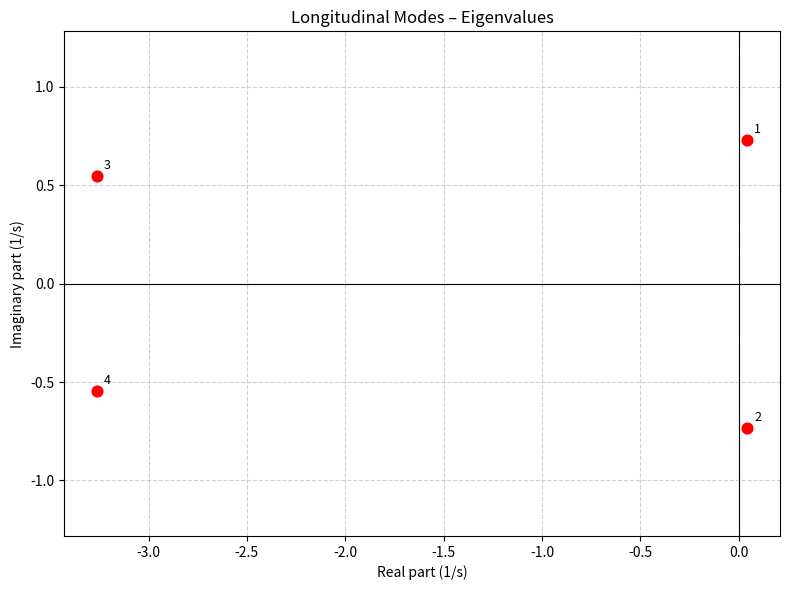
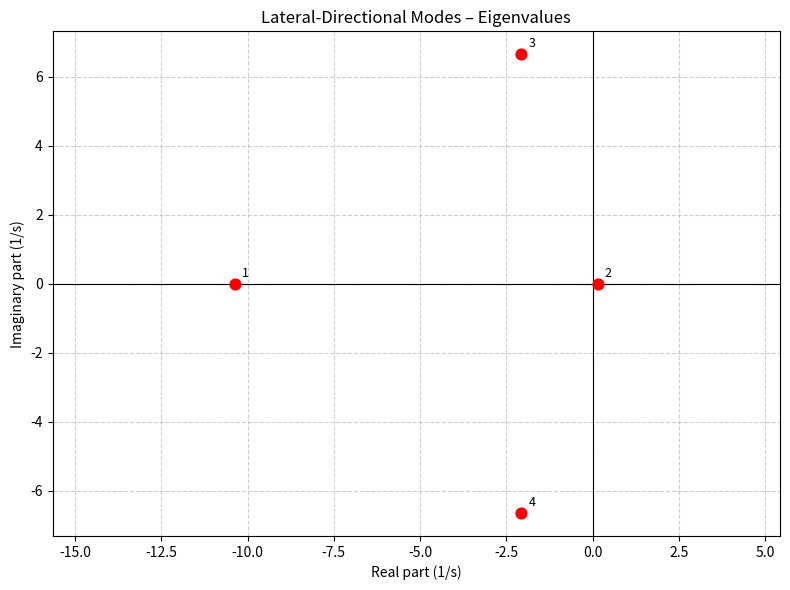

Reproduce these figures in Python, in order.
"""
============================================================
  Flight Dynamics & Stability Analysis – UAV Design
  Based on Chapter 9 Appendix (Case Studies) and
  Group_11_Design_Report (IIT Madras)
============================================================
All formulas are taken directly from the supplied PDF.
Input parameters updated from the design report.
"""

import numpy as np
import matplotlib.pyplot as plt

# ------------------------------------------------------------
#  UTILITY
# ------------------------------------------------------------
D2R = np.pi / 180.0

def section_header(title):
    print("\n" + "=" * 60)
    print(f"  {title}")
    print("=" * 60)

def sub_header(title):
    print(f"\n--- {title} ---")

# ------------------------------------------------------------
#  CASE 1 – UAV (from design report)
# ------------------------------------------------------------
def uav_aircraft():
    section_header("UAV – Stability Analysis (Group 11 Design)")

    # --------------------------------------------------------
    # (A) INPUT PARAMETERS (from report, pages 54,68,76,92,106)
    # --------------------------------------------------------
    sub_header("A) Input Parameters (Design Report)")

    # ── Geometry ──────────────────────────────────────────
    g        = 9.81          # m/s²
    S_w      = 0.5307        # m²   – wing planform area
    b_w      = 2.0           # m    – wing span
    c_r      = 0.2653        # m    – root chord (rectangular)
    c_t      = 0.2653        # m    – tip chord (rectangular)
    lam      = c_t / c_r     # taper ratio = 1.0
    Lambda_c4_deg = 0.0      # deg  – quarter‑chord sweep
    Gamma_deg     = 0.0      # deg  – dihedral
    i_w      = 3.0           # deg  – wing incidence

    S_HT     = 0.1327        # m²   – horizontal tail area
    AR_HT    = 4.5           #      – HT aspect ratio
    i_t      = -0.3126       # deg  – HT incidence (from page 89)
    X_AC_HT  = 0.964         # m    – HT aerodynamic centre from nose
                             #       (CG=0.264 + l_t=0.7)

    S_VT     = 0.0478        # m²   – vertical tail area
    AR_VT    = 1.5           #      – VT aspect ratio
    X_AC_VT  = 0.964         # m    – VT AC from nose

    l_f      = 1.2           # m    – fuselage length
    S_f      = 1.11          # m²   – fuselage side area (estimated)
    D_f      = 0.338         # m    – max fuselage diameter (from NACA0025)

    S_da     = 0.05          # m²   – aileron area (one side)
    l_da     = 0.76          # m    – aileron span
    S_de     = 0.04          # m²   – elevator area
    S_dr     = 0.01          # m²   – rudder area

    # ── Mass & Inertia ────────────────────────────────────
    m        = 6.298         # kg   – aircraft mass (page 85)
    I_xx     = 0.751         # kg·m² (CAD estimate)
    I_zz     = 0.384         # kg·m²
    I_yy     = 1.045         # kg·m²
    X_CG     = 0.264         # m    – CG from nose (page 102)

    # ── Aerodynamic parameters ───────────────────────────
    alpha_L0_deg = -3.5      # deg  – wing zero‑lift AoA (Selig S7055 approx)
    Cm_ac_w      = -0.005  #      – wing pitching moment at AC (page 76)
    SM           = 0.13      #      – static margin (13%, page 103)
    e_oswald     = 0.7648    #      – Oswald efficiency (page 30)
    C_D0         = 0.02873   #      – zero‑lift drag coefficient (page 106)

    # Lift‑curve slopes (2D airfoil, /rad)
    cl_alpha_w   = 3.6107    # /rad – Selig S7055 (page 76)
    cl_alpha_HT  = 6.24      # /rad – NACA0012 (0.109/deg)
    cl_alpha_VT  = 6.24      # /rad – NACA0012

    # ── Flight conditions ─────────────────────────────────
    rho          = 1.22      # kg/m³ (200 m altitude)
    a_sound      = 340.0     # m/s
    eta          = 0.99      # tail dynamic pressure ratio

    # ── Engine/propeller (not critical for stability) ────
    P_max        = 450       # N·m/s (max power)
    N_blades     = 4
    D_prop       = 0.3048    # m
    l_prop       = 0.12957   # m

    z_w          = 0.06      # m – vertical offset wing root

    print("  Inputs loaded (UAV design).")

    # --------------------------------------------------------
    # (B) DERIVED GEOMETRY
    # --------------------------------------------------------
    sub_header("B) Derived Geometry")

    # Mean aerodynamic chord (rectangular)
    c_bar = c_r   # since taper = 1
    # Wing aspect ratio
    AR_w = b_w**2 / S_w

    # Tail spans
    b_HT = np.sqrt(AR_HT * S_HT)
    b_VT = np.sqrt(AR_VT * S_VT)

    # VT AC height above fuselage reference line
    z_VT = (4/9) * b_VT

    # Moment arms
    l_HT = X_AC_HT - X_CG
    l_VT = X_AC_VT - X_CG

    # Tail volume ratios
    V_HT = (S_HT * l_HT) / (S_w * c_bar)
    V_VT = (S_VT * l_VT) / (S_w * b_w)

    # Non‑dimensional CG location
    h_CG = X_CG / c_bar

    # Induced drag factor
    K = 1.0 / (np.pi * AR_w * e_oswald)

    print(f"  c_bar   = {c_bar:.4f} m")
    print(f"  AR_w    = {AR_w:.4f}")
    print(f"  lam     = {lam:.2f}")
    print(f"  b_HT    = {b_HT:.3f} m,   b_VT = {b_VT:.3f} m")
    print(f"  z_VT    = {z_VT:.3f} m")
    print(f"  l_HT    = {l_HT:.3f} m,   l_VT = {l_VT:.3f} m")
    print(f"  V_HT    = {V_HT:.4f},      V_VT = {V_VT:.4f}")
    print(f"  h_CG    = {h_CG:.3f}")
    print(f"  K       = {K:.4f}")

    # --------------------------------------------------------
    # (C) AERODYNAMIC COEFFICIENTS
    # --------------------------------------------------------
    sub_header("C) Aerodynamic Coefficients")

    # Finite‑wing lift‑curve slopes (subsonic)
    CL_alpha_w  = cl_alpha_w  / (1 + cl_alpha_w  / (np.pi * AR_w))
    CL_alpha_HT = cl_alpha_HT / (1 + cl_alpha_HT / (np.pi * AR_HT))
    CL_alpha_VT = cl_alpha_VT / (1 + cl_alpha_VT / (np.pi * AR_VT))

    print(f"  CL_alpha_w   = {CL_alpha_w:.3f} /rad")
    print(f"  CL_alpha_HT  = {CL_alpha_HT:.3f} /rad")
    print(f"  CL_alpha_VT  = {CL_alpha_VT:.3f} /rad")

    # Wing lift coefficient at zero AoA
    CL0_w = CL_alpha_w * abs(alpha_L0_deg) * D2R
    print(f"  CL0_w        = {CL0_w:.4f}")

    # Downwash gradient
    eps_alpha = 2 * CL_alpha_w / (np.pi * AR_w)
    eps_0     = 2 * CL0_w / (np.pi * AR_w)
    print(f"  de/da        = {eps_alpha:.4f}")
    print(f"  eps_0        = {eps_0:.4f}")

    # --------------------------------------------------------
    # (D) TRIM CALCULATIONS
    # --------------------------------------------------------
    sub_header("D) Trim Calculations")

    # Neutral point (non‑dimensional)
    h_NP = h_CG + SM
    X_NP = h_NP * c_bar

    # Wing‑body AC location (from NP and tail contribution)
    h_AC_wb = h_NP - V_HT * (CL_alpha_HT / CL_alpha_w) * (1 - eps_alpha)
    X_AC_wb = h_AC_wb * c_bar

    print(f"  h_NP         = {h_NP:.3f},   X_NP   = {X_NP:.3f} m")
    print(f"  h_AC_wb      = {h_AC_wb:.3f},  X_AC_wb = {X_AC_wb:.3f} m")

    # Pitching moment derivatives
    Cm_alpha_w  = ((X_CG - X_AC_wb) / c_bar) * CL_alpha_w
    Cm_alpha_HT = -eta * V_HT * CL_alpha_HT * (1 - eps_alpha)
    Cm_alpha    = Cm_alpha_w + Cm_alpha_HT

    # Zero‑angle pitching moment (elevator fixed)
    Cm0 = Cm_ac_w + eta * V_HT * CL_alpha_HT * eps_0

    # Trim AoA (zero elevator)
    alpha_trim_rad = -Cm0 / Cm_alpha
    alpha_trim_deg = alpha_trim_rad / D2R

    # Whole‑aircraft CL_alpha and CL0
    CL0 = (CL_alpha_w * abs(alpha_L0_deg) * D2R
           + eta * (S_HT / S_w) * CL_alpha_HT * (i_t * D2R - eps_0))
    CL_alpha = (CL_alpha_w
                + eta * (S_HT / S_w) * CL_alpha_HT * (1 - eps_alpha))

    # Trim lift coefficient
    CL_trim = CL0 + CL_alpha * alpha_trim_rad

    # Trim speed from L = W
    V_trim = np.sqrt(2 / rho * (m * g / S_w) * (1 / CL_trim))

    # Dynamic pressure
    q_trim = 0.5 * rho * V_trim**2

    # Mach number
    Ma_trim = V_trim / a_sound

    # Trim drag
    CD_trim = C_D0 + K * CL_trim**2

    # Thrust and power required
    T_req = q_trim * S_w * CD_trim
    P_req = T_req * V_trim

    print(f"  Cm_alpha_w   = {Cm_alpha_w:.4f} /rad")
    print(f"  Cm_alpha_HT  = {Cm_alpha_HT:.4f} /rad")
    print(f"  Cm_alpha     = {Cm_alpha:.4f} /rad")
    print(f"  Cm0          = {Cm0:.4f}")
    print(f"  CL0          = {CL0:.4f}")
    print(f"  CL_alpha     = {CL_alpha:.4f} /rad")
    print(f"  Alpha_trim   = {alpha_trim_rad:.4f} rad  ({alpha_trim_deg:.2f} deg)")
    print(f"  CL_trim      = {CL_trim:.4f}")
    print(f"  V_trim       = {V_trim:.3f} m/s")
    print(f"  Ma_trim      = {Ma_trim:.4f}")
    print(f"  q_trim       = {q_trim:.3f} N/m²")
    print(f"  CD_trim      = {CD_trim:.4f}")
    print(f"  Thrust req.  = {T_req:.2f} N")
    print(f"  Power req.   = {P_req:.2f} W  ({P_req/745.7:.1f} hp)")

    # --------------------------------------------------------
    # (E) LONGITUDINAL STABILITY DERIVATIVES
    # --------------------------------------------------------
    sub_header("E) Longitudinal Stability Derivatives")

    Cm_q1 = -2 * eta * V_HT * CL_alpha_HT * (l_HT / c_bar)
    CL_q1 = 2 * eta * V_HT * CL_alpha_HT
    Cm_adot = 0.0
    CL_adot = 0.0

    CD_alpha = 2 * K * CL_trim * CL_alpha
    CD_q1    = 2 * K * CL_trim * CL_q1

    CL_Ma = CL_trim * Ma_trim / (1 - Ma_trim**2)
    CD_Ma = 0.0

    qSc_Iyy  = q_trim * S_w * c_bar / I_yy
    qS_W     = q_trim * S_w / (m * g)
    g_V      = g / V_trim
    c_2V     = c_bar / (2 * V_trim)

    print(f"  Cm_q1        = {Cm_q1:.4f} /rad")
    print(f"  CL_q1        = {CL_q1:.4f} /rad")
    print(f"  CD_alpha     = {CD_alpha:.4f} /rad")
    print(f"  CD_q1        = {CD_q1:.4f} /rad")
    print(f"  CL_Ma        = {CL_Ma:.4f}")
    print(f"  q̄*Sc/Iyy     = {qSc_Iyy:.4f} /s²")
    print(f"  q̄*S/W        = {qS_W:.4f}")
    print(f"  g/V*         = {g_V:.4f}")
    print(f"  c/(2V*)      = {c_2V:.5f} s")

    # --------------------------------------------------------
    # (F) LONGITUDINAL DYNAMIC MODES (2nd-order approx.)
    # --------------------------------------------------------
    sub_header("F) Longitudinal Dynamic Modes (Approximate)")

    # Short period
    wn_SP_sq = -qSc_Iyy * Cm_alpha
    wn_SP    = np.sqrt(wn_SP_sq)
    T_SP     = 2 * np.pi / wn_SP
    two_zeta_wn_SP = -qSc_Iyy * c_2V * (Cm_q1 + Cm_adot)
    zeta_SP  = two_zeta_wn_SP / (2 * wn_SP)

    # Phugoid
    wn_Ph_sq = (g_V**2) * qS_W * (Ma_trim * CL_Ma + 2 * CL_trim)
    wn_Ph    = np.sqrt(wn_Ph_sq)
    T_Ph     = 2 * np.pi / wn_Ph
    two_zeta_wn_Ph = g_V * qS_W * (Ma_trim * CD_Ma + 2 * CD_trim)
    zeta_Ph  = two_zeta_wn_Ph / (2 * wn_Ph)

    print(f"\n  SHORT PERIOD MODE")
    print(f"    omega_n   = {wn_SP:.4f} rad/s")
    print(f"    zeta      = {zeta_SP:.4f}")
    print(f"    Period    = {T_SP:.4f} s")

    print(f"\n  PHUGOID MODE")
    print(f"    omega_n   = {wn_Ph:.4f} rad/s")
    print(f"    zeta      = {zeta_Ph:.4f}")
    print(f"    Period    = {T_Ph:.4f} s")

    # --------------------------------------------------------
    # (G) LONGITUDINAL STATE-SPACE MATRIX (1st order)
    # --------------------------------------------------------
    sub_header("G) Longitudinal State-Space Matrix A_long")

    a11 = -g_V * qS_W * (Ma_trim * CD_Ma + 2 * CD_trim)
    a12 = -g_V
    a13 = -g_V * qS_W * CD_alpha
    a14 = -g_V * qS_W * CD_q1 * c_2V

    a21 =  g_V * qS_W * (Ma_trim * CL_Ma + 2 * CL_trim)
    a22 =  0.0
    a23 =  g_V * qS_W * CL_alpha
    a24 =  g_V * qS_W * CL_q1 * c_2V

    a31 = 0.0
    a32 = 0.0
    a33 = 0.0
    a34 = 1.0

    # k-factors for α̈ row
    k_alpha_dot  = 1 + g_V * qS_W * CL_q1 * c_2V
    k_gamma      = (g_V**2) * qS_W * (Ma_trim * CL_Ma + 2 * CL_trim)
    k_alpha      = ((g_V**2) * (qS_W**2)
                    * (Ma_trim * CL_Ma + 2 * CL_trim) * CD_alpha
                    + qSc_Iyy * Cm_alpha)
    k_alphadot_r = (qSc_Iyy * c_2V * Cm_q1
                    - g_V * qS_W * CL_alpha
                    + (g_V**2) * (qS_W**2) * CD_q1 * c_2V
                    * (Ma_trim * CL_Ma + 2 * CL_trim))
    k_V_r        = ((g_V**2) * (qS_W**2)
                    * (Ma_trim * CL_Ma + 2 * CL_trim)
                    * (Ma_trim * CD_Ma + 2 * CD_trim)
                    + qSc_Iyy * 0.0)   # Cm_Ma = 0

    a41 = k_V_r      / k_alpha_dot
    a42 = k_gamma    / k_alpha_dot
    a43 = k_alpha    / k_alpha_dot
    a44 = k_alphadot_r / k_alpha_dot

    A_long = np.array([
        [a11, a12, a13, a14],
        [a21, a22, a23, a24],
        [a31, a32, a33, a34],
        [a41, a42, a43, a44],
    ])

    print("\n  A_long =")
    print(np.array2string(A_long, precision=4, suppress_small=True,
                          formatter={'float_kind': lambda x: f"{x:10.4f}"}))

    evals_long = np.linalg.eigvals(A_long)
    print("\n  Eigenvalues of A_long:")
    for ev in evals_long:
        print(f"    λ = {ev.real:+.5f}  {'+' if ev.imag >= 0 else '-'}  j{abs(ev.imag):.5f}")

    # --------------------------------------------------------
    # (H) LATERAL-DIRECTIONAL AERODYNAMICS
    # --------------------------------------------------------
    sub_header("H) Lateral-Directional Aerodynamic Coefficients")

    Gamma_rad    = Gamma_deg * D2R
    alpha_t_rad  = alpha_trim_rad

    # Sidewash factor
    Lambda_c4_rad = Lambda_c4_deg * D2R
    sidewash = (0.724
                + 3.06 * (S_VT / S_w) / (1 + np.cos(Lambda_c4_rad))
                + 0.4 * z_w / D_f
                + 0.009 * AR_w)

    # Side-force coefficients
    CY_beta_w  = -0.0001 * Gamma_deg * D2R
    CY_beta_VT = (-eta * CL_alpha_VT * (S_VT / S_w) * sidewash)
    CY_beta    = CY_beta_w + CY_beta_VT

    # Yawing-moment coefficients
    Cn_beta_w  = -0.075 * Gamma_deg * D2R * CL_trim
    Cn_beta_VT = -CY_beta_VT * (l_VT / b_w)
    Cn_beta    = Cn_beta_w + Cn_beta_VT

    # Rolling-moment coefficients
    z_eff = z_VT * np.cos(alpha_t_rad) - l_VT * np.sin(alpha_t_rad)
    Cl_beta_w  = -(Gamma_rad * CL_alpha_w * c_bar * b_w) / (6 * S_w)
    Cl_beta_VT = (z_eff / b_w) * CY_beta_VT
    Cl_beta    = Cl_beta_w + Cl_beta_VT

    print(f"  Sidewash factor = {sidewash:.4f}")
    print(f"  CY_beta  = {CY_beta:.4f} /rad")
    print(f"  Cn_beta  = {Cn_beta:.4f} /rad")
    print(f"  Cl_beta  = {Cl_beta:.4f} /rad")

    # Roll-rate derivatives
    CY_p2_VT = (2 / b_w) * (z_eff - z_VT) * CY_beta_VT
    CY_p2    = CY_p2_VT

    Cl_p2_VT = 2 * (z_eff / b_w) * ((z_eff - z_VT) / b_w) * CY_beta_VT
    Cl_p2_w  = -(1/6) * (CL_alpha + CD_trim)
    Cl_p2    = Cl_p2_VT + Cl_p2_w

    lVT_eff = l_VT * np.cos(alpha_t_rad) + z_VT * np.sin(alpha_t_rad)
    Cn_p2_w  = -(1/6) * (CL_trim - CD_alpha)
    Cn_p2_VT = (-(2 / b_w) * lVT_eff * ((z_eff - z_VT) / b_w) * CY_beta_VT)
    Cn_p2    = Cn_p2_w + Cn_p2_VT

    print(f"\n  CY_p2    = {CY_p2:.4f} /rad")
    print(f"  Cl_p2    = {Cl_p2:.4f} /rad")
    print(f"  Cn_p2    = {Cn_p2:.4f} /rad")

    # Yaw-rate derivatives
    CY_r1_VT = -(2 / b_w) * lVT_eff * CY_beta_VT
    Cl_r1_w  = CL_trim / 3
    Cl_r1_VT = (-(2 / b_w**2) * lVT_eff * z_eff * CY_beta_VT)
    Cl_r1    = Cl_r1_w + Cl_r1_VT
    Cn_r1_VT = (2 / b_w**2) * lVT_eff**2 * CY_beta_VT
    Cn_r1    = Cn_r1_VT

    Cn_r2    = -CD_trim / 3
    Cl_r2    =  CL_trim / 3

    print(f"  CY_r1    = {CY_r1_VT:.4f} /rad")
    print(f"  Cl_r1    = {Cl_r1:.4f} /rad")
    print(f"  Cn_r1    = {Cn_r1:.4f} /rad")
    print(f"  Cn_r2    = {Cn_r2:.4f} /rad")
    print(f"  Cl_r2    = {Cl_r2:.4f} /rad")

    # --------------------------------------------------------
    # (I) LATERAL-DIRECTIONAL DYNAMIC MODES (2nd-order)
    # --------------------------------------------------------
    sub_header("I) Lateral-Directional Dynamic Modes (Approximate)")

    qSb_Ixx = q_trim * S_w * b_w / I_xx
    qSb_Izz = q_trim * S_w * b_w / I_zz
    qS_m    = q_trim * S_w / m
    b_2V    = b_w / (2 * V_trim)

    N_beta  = qSb_Izz * Cn_beta
    N_r2    = qSb_Izz * Cn_r2 * b_2V
    Y_beta  = qS_m    * CY_beta
    L_beta  = qSb_Ixx * Cl_beta
    L_p2    = qSb_Ixx * Cl_p2  * b_2V
    N_r1    = qSb_Izz * Cn_r1  * b_2V
    L_r1    = qSb_Ixx * Cl_r1  * b_2V
    L_r2    = qSb_Ixx * Cl_r2  * b_2V

    print(f"  N_beta  = {N_beta:.4f} /s²")
    print(f"  Y_beta  = {Y_beta:.4f} m/s²")
    print(f"  L_beta  = {L_beta:.4f} /s²")
    print(f"  L_p2    = {L_p2:.4f} /s²")
    print(f"  N_r1    = {N_r1:.4f} /s²")
    print(f"  L_r1    = {L_r1:.4f} /s²")

    # Roll mode
    lambda_roll = L_p2

    # Dutch roll
    wn_DR_sq = (N_beta
                + g_V * (Y_beta * N_r2 + L_beta / L_p2))
    wn_DR    = np.sqrt(abs(wn_DR_sq))
    two_zeta_wn_DR = (-N_r1
                      - g_V * (Y_beta + L_r1 / L_p2))
    zeta_DR  = two_zeta_wn_DR / (2 * wn_DR)

    # Spiral mode
    lambda_spiral = (g_V * (L_beta * N_r2 - N_beta * L_r2)
                     / (lambda_roll * wn_DR_sq))

    print(f"\n  ROLL MODE")
    print(f"    lambda_r  = {lambda_roll:.4f} /s")

    print(f"\n  DUTCH ROLL MODE")
    print(f"    omega_n   = {wn_DR:.4f} rad/s")
    print(f"    zeta      = {zeta_DR:.4f}")

    print(f"\n  SPIRAL MODE")
    print(f"    lambda_s  = {lambda_spiral:.5f} /s  "
          f"({'STABLE' if lambda_spiral < 0 else 'UNSTABLE'})")

    # --------------------------------------------------------
    # (J) LATERAL-DIRECTIONAL A-MATRIX
    # --------------------------------------------------------
    sub_header("J) Lateral-Directional State-Space Matrix A_lat-dir")

    Alat = np.array([
        [0.0,         1.0,         0.0,         0.0],
        [g_V * L_r2,  L_p2,        L_beta + g_V * Y_beta * L_r2,  -L_r1],
        [0.0,         0.0,         0.0,         1.0],
        [-g_V * N_r2, g_V,        -(N_beta + g_V * Y_beta * N_r2),  N_r1 + g_V * Y_beta],
    ])

    print("\n  A_lat-dir =")
    print(np.array2string(Alat, precision=4, suppress_small=True,
                          formatter={'float_kind': lambda x: f"{x:10.4f}"}))

    evals_lat = np.linalg.eigvals(Alat)
    print("\n  Eigenvalues of A_lat-dir:")
    for ev in evals_lat:
        print(f"    λ = {ev.real:+.5f}  {'+' if ev.imag >= 0 else '-'}  j{abs(ev.imag):.5f}")

    # --------------------------------------------------------
    # (K) CONTROL DERIVATIVES
    # --------------------------------------------------------
    sub_header("K) Control Effectiveness & Derivatives")

    tau_de = 0.5
    tau_dr = 0.5
    tau_da = 0.22

    CL_de   = eta * (S_HT / S_w) * CL_alpha_HT * tau_de
    Cm_de   = -eta * V_HT * CL_alpha_HT * tau_de

    y1, y2  = 0.5 * b_w, 0.9 * b_w
    integ   = ((y2**2 - y1**2) / 2
               + 2 * (y2**3 - y1**3) / (3 * b_w) * (lam - 1))
    Cl_da   = -2 * cl_alpha_w * tau_da / (S_w * b_w) * c_bar * integ

    Cn_da   = -(CD_alpha / cl_alpha_w) * Cl_da
    CY_da   = 0.0

    Cn_dr   = -V_VT * tau_dr * CL_alpha_VT
    CY_dr   = (S_VT / S_w) * tau_dr * CL_alpha_VT
    Cl_dr   = (S_VT / S_w) * tau_dr * CL_alpha_VT * (z_eff / b_w)

    print(f"  tau_de = {tau_de},  tau_dr = {tau_dr},  tau_da = {tau_da}")
    print(f"  CL_de  = {CL_de:.4f} /rad")
    print(f"  Cm_de  = {Cm_de:.4f} /rad")
    print(f"  Cl_da  = {Cl_da:.4f} /rad")
    print(f"  Cn_da  = {Cn_da:.4f} /rad")
    print(f"  Cn_dr  = {Cn_dr:.4f} /rad")
    print(f"  CY_dr  = {CY_dr:.4f} /rad")
    print(f"  Cl_dr  = {Cl_dr:.4f} /rad")

    # --------------------------------------------------------
    #  PLOT EIGENVALUES
    # --------------------------------------------------------
    def plot_eigenvalues(evals, title, filename):
        plt.figure(figsize=(8,6))
        real = [e.real for e in evals]
        imag = [e.imag for e in evals]
        plt.scatter(real, imag, color='red', s=60, zorder=5)
        # Add axes
        plt.axhline(0, color='black', linewidth=0.8)
        plt.axvline(0, color='black', linewidth=0.8)
        # Label each eigenvalue
        for i, ev in enumerate(evals):
            plt.annotate(f"{i+1}", (ev.real, ev.imag), textcoords="offset points",
                         xytext=(5,5), fontsize=9)
        plt.xlabel("Real part (1/s)")
        plt.ylabel("Imaginary part (1/s)")
        plt.title(title)
        plt.grid(True, linestyle='--', alpha=0.6)
        plt.axis('equal')
        plt.tight_layout()
        plt.savefig(filename, dpi=150)
        plt.show()

    plot_eigenvalues(evals_long, "Longitudinal Modes – Eigenvalues",
                     "longitudinal_eigenvalues.png")
    plot_eigenvalues(evals_lat, "Lateral-Directional Modes – Eigenvalues",
                     "lateral_eigenvalues.png")

    # --------------------------------------------------------
    #  SUMMARY TABLE
    # --------------------------------------------------------
    section_header("SUMMARY OF RESULTS")
    results = {
        "Trim AoA (deg)"            : alpha_trim_deg,
        "Trim Speed V* (m/s)"       : V_trim,
        "Trim CL"                   : CL_trim,
        "Trim CD"                   : CD_trim,
        "Thrust Required (N)"       : T_req,
        "Power Required (hp)"       : P_req / 745.7,
        "SP omega_n (rad/s) [approx]": wn_SP,
        "SP zeta        [approx]"   : zeta_SP,
        "Phugoid omega_n (rad/s)"   : wn_Ph,
        "Phugoid zeta"              : zeta_Ph,
        "Roll mode λ (1/s)"         : lambda_roll,
        "Dutch-roll omega_n (rad/s)": wn_DR,
        "Dutch-roll zeta"           : zeta_DR,
        "Spiral mode λ (1/s)"       : lambda_spiral,
    }
    for k, v in results.items():
        print(f"  {k:<40s}: {v:.5f}")

# ------------------------------------------------------------
# MAIN
# ------------------------------------------------------------
if __name__ == "__main__":
    print("=" * 60)
    print("  FLIGHT DYNAMICS & STABILITY ANALYSIS – UAV DESIGN")
    print("  Based on Group_11_Design_Report and Chapter 9 Appendix")
    print("=" * 60)

    uav_aircraft()

    print("\n" + "=" * 60)
    print("  ANALYSIS COMPLETE")
    print("  Eigenvalue plots saved as:")
    print("    - longitudinal_eigenvalues.png")
    print("    - lateral_eigenvalues.png")
    print("=" * 60)
